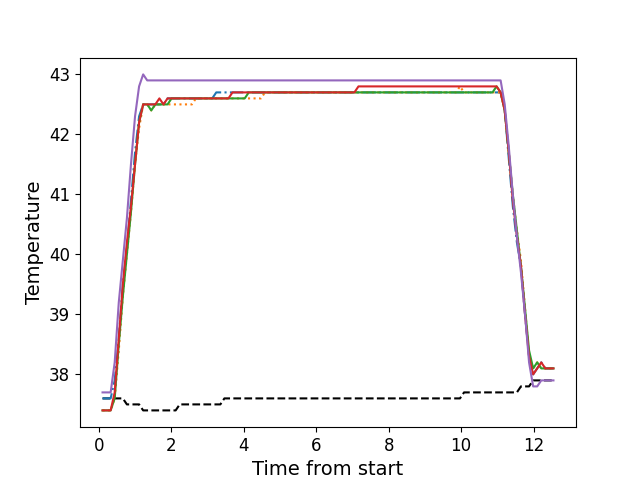

The data file committed next to this chart (first rows):
, times, neutral, z1, z2, z3, z4, z5
0, 0.1076, 37.6, 37.6, 37.4, 37.4, 37.4, 37.7
1, 0.2186, 37.6, 37.6, 37.4, 37.4, 37.4, 37.7
2, 0.3312, 37.6, 37.6, 37.4, 37.4, 37.4, 37.7
3, 0.4429, 37.6, 37.9, 37.6, 37.6, 37.7, 38.2
4, 0.5555, 37.6, 38.6, 38.4, 38.5, 38.6, 39.2
5, 0.6676, 37.6, 39.5, 39.3, 39.3, 39.5, 39.9
6, 0.7793, 37.5, 40.1, 40.0, 40.0, 40.2, 40.6
7, 0.8913, 37.5, 40.9, 40.7, 40.7, 40.8, 41.5
8, 1.004, 37.5, 41.7, 41.5, 41.5, 41.5, 42.3
9, 1.116, 37.5, 42.3, 42.1, 42.2, 42.2, 42.8
10, 1.228, 37.4, 42.5, 42.5, 42.5, 42.5, 43.0
11, 1.34, 37.4, 42.5, 42.5, 42.5, 42.5, 42.9
12, 1.452, 37.4, 42.5, 42.4, 42.4, 42.5, 42.9
13, 1.564, 37.4, 42.5, 42.5, 42.5, 42.5, 42.9
14, 1.676, 37.4, 42.5, 42.5, 42.5, 42.6, 42.9
15, 1.788, 37.4, 42.5, 42.5, 42.5, 42.5, 42.9
16, 1.901, 37.4, 42.6, 42.5, 42.5, 42.6, 42.9
17, 2.013, 37.4, 42.6, 42.5, 42.6, 42.6, 42.9
18, 2.124, 37.4, 42.6, 42.5, 42.6, 42.6, 42.9
19, 2.237, 37.5, 42.6, 42.5, 42.6, 42.6, 42.9
20, 2.348, 37.5, 42.6, 42.5, 42.6, 42.6, 42.9
21, 2.46, 37.5, 42.6, 42.5, 42.6, 42.6, 42.9
22, 2.573, 37.5, 42.6, 42.5, 42.6, 42.6, 42.9
23, 2.684, 37.5, 42.6, 42.6, 42.6, 42.6, 42.9
24, 2.797, 37.5, 42.6, 42.6, 42.6, 42.6, 42.9
25, 2.908, 37.5, 42.6, 42.6, 42.6, 42.6, 42.9
26, 3.02, 37.5, 42.6, 42.6, 42.6, 42.6, 42.9
27, 3.133, 37.5, 42.6, 42.6, 42.6, 42.6, 42.9
28, 3.245, 37.5, 42.7, 42.6, 42.6, 42.6, 42.9
29, 3.357, 37.5, 42.7, 42.6, 42.6, 42.6, 42.9
30, 3.469, 37.6, 42.7, 42.6, 42.6, 42.6, 42.9
31, 3.581, 37.6, 42.7, 42.6, 42.6, 42.6, 42.9
32, 3.693, 37.6, 42.7, 42.6, 42.6, 42.7, 42.9
33, 3.805, 37.6, 42.7, 42.6, 42.6, 42.7, 42.9
34, 3.918, 37.6, 42.7, 42.6, 42.6, 42.7, 42.9
35, 4.029, 37.6, 42.7, 42.6, 42.6, 42.7, 42.9
36, 4.142, 37.6, 42.7, 42.6, 42.7, 42.7, 42.9
37, 4.253, 37.6, 42.7, 42.6, 42.7, 42.7, 42.9
38, 4.366, 37.6, 42.7, 42.6, 42.7, 42.7, 42.9
39, 4.477, 37.6, 42.7, 42.6, 42.7, 42.7, 42.9
40, 4.59, 37.6, 42.7, 42.7, 42.7, 42.7, 42.9
41, 4.702, 37.6, 42.7, 42.7, 42.7, 42.7, 42.9
42, 4.813, 37.6, 42.7, 42.7, 42.7, 42.7, 42.9
43, 4.926, 37.6, 42.7, 42.7, 42.7, 42.7, 42.9
44, 5.038, 37.6, 42.7, 42.7, 42.7, 42.7, 42.9
45, 5.15, 37.6, 42.7, 42.7, 42.7, 42.7, 42.9
46, 5.262, 37.6, 42.7, 42.7, 42.7, 42.7, 42.9
47, 5.375, 37.6, 42.7, 42.7, 42.7, 42.7, 42.9
48, 5.486, 37.6, 42.7, 42.7, 42.7, 42.7, 42.9
49, 5.599, 37.6, 42.7, 42.7, 42.7, 42.7, 42.9
50, 5.71, 37.6, 42.7, 42.7, 42.7, 42.7, 42.9
51, 5.823, 37.6, 42.7, 42.7, 42.7, 42.7, 42.9
52, 5.935, 37.6, 42.7, 42.7, 42.7, 42.7, 42.9
53, 6.046, 37.6, 42.7, 42.7, 42.7, 42.7, 42.9
54, 6.159, 37.6, 42.7, 42.7, 42.7, 42.7, 42.9
55, 6.27, 37.6, 42.7, 42.7, 42.7, 42.7, 42.9
56, 6.383, 37.6, 42.7, 42.7, 42.7, 42.7, 42.9
57, 6.495, 37.6, 42.7, 42.7, 42.7, 42.7, 42.9
58, 6.607, 37.6, 42.7, 42.7, 42.7, 42.7, 42.9
59, 6.719, 37.6, 42.7, 42.7, 42.7, 42.7, 42.9
... 52 more rows
